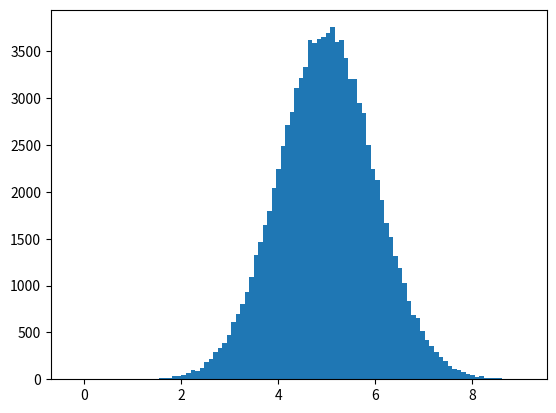

The matplotlib source for this figure:
#normal data distribution: in numpy probability theory this kind of data dist os known as data dist. where the values are concentrated aroound a given value.
import numpy as np
import matplotlib.pyplot as plt
Atif = np.random.normal(5.0, 1.0, 100000)
plt.hist(Atif, 100)
plt.show()
